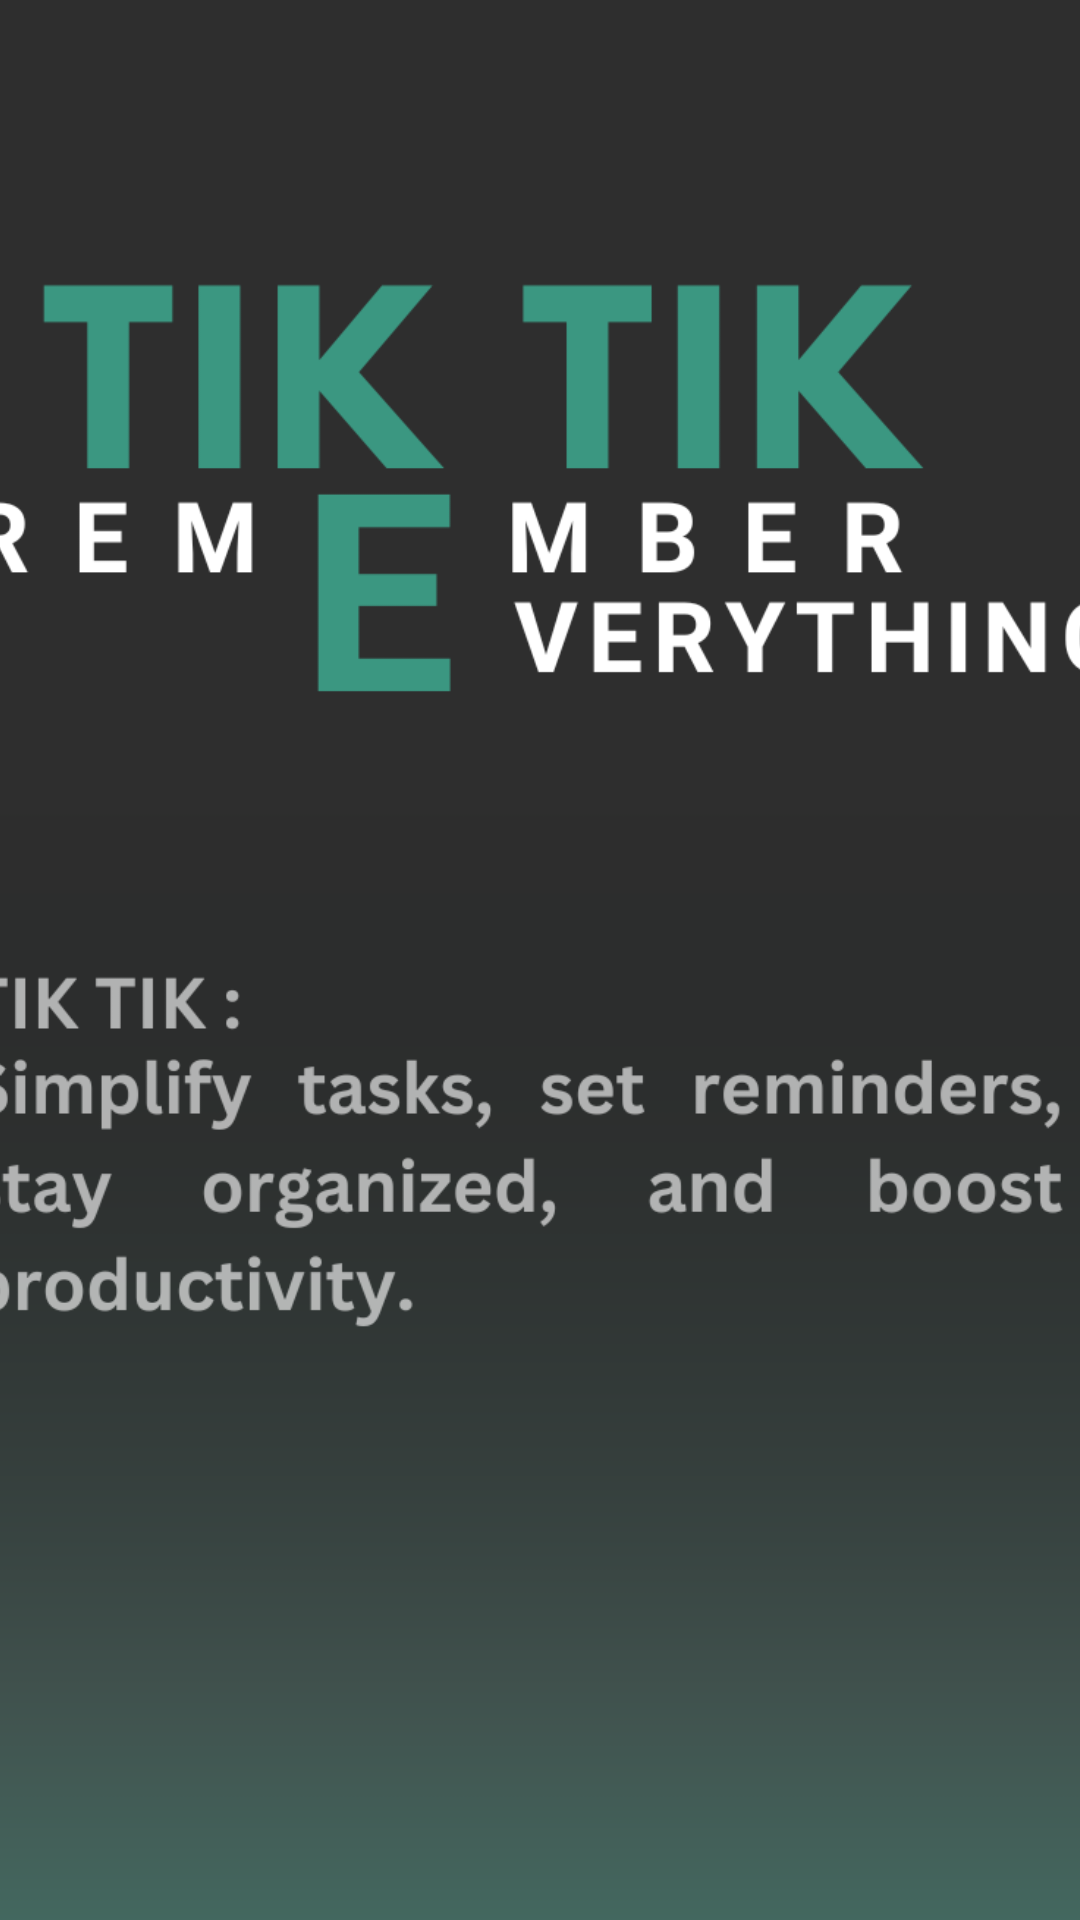

Produce the Android XML layout that renders to this screen, including the resource entries it uses.
<!-- AndroidManifest.xml: application theme Theme.Minimalisttodoapp -->
<!-- res/layout/activity_landin_page1.xml -->
<?xml version="1.0" encoding="utf-8"?>
<androidx.constraintlayout.widget.ConstraintLayout xmlns:android="http://schemas.android.com/apk/res/android"
    xmlns:app="http://schemas.android.com/apk/res-auto"
    xmlns:tools="http://schemas.android.com/tools"
    android:id="@+id/main"
    android:layout_width="match_parent"
    android:layout_height="match_parent"
    tools:context=".Landin_page1">

    <ImageView
        android:id="@+id/imageView4"
        android:layout_width="528dp"
        android:layout_height="998dp"
        app:layout_constraintBottom_toBottomOf="parent"
        app:layout_constraintEnd_toEndOf="parent"
        app:layout_constraintHorizontal_bias="0.623"
        app:layout_constraintStart_toStartOf="parent"
        app:layout_constraintTop_toTopOf="parent"
        app:srcCompat="@drawable/happy" />

    <ImageView
        android:id="@+id/imageView6"
        android:layout_width="360dp"
        android:layout_height="222dp"
        android:layout_marginTop="700dp"
        app:layout_constraintEnd_toEndOf="parent"
        app:layout_constraintHorizontal_bias="0.49"
        app:layout_constraintStart_toStartOf="parent"
        app:layout_constraintTop_toTopOf="parent"
        app:srcCompat="@drawable/buttonlanding" />

</androidx.constraintlayout.widget.ConstraintLayout>
<!-- resources referenced by this layout -->
<resources>
  <!-- drawable buttonlanding: png bitmap (drawable, 37022 bytes) -->
  <!-- drawable happy: png bitmap (drawable, 66900 bytes) -->
  <style name="Theme.Minimalisttodoapp" parent="Base.Theme.Minimalisttodoapp" />
  <style name="Base.Theme.Minimalisttodoapp" parent="Theme.Material3.DayNight.NoActionBar">
          
          
      </style>
</resources>
